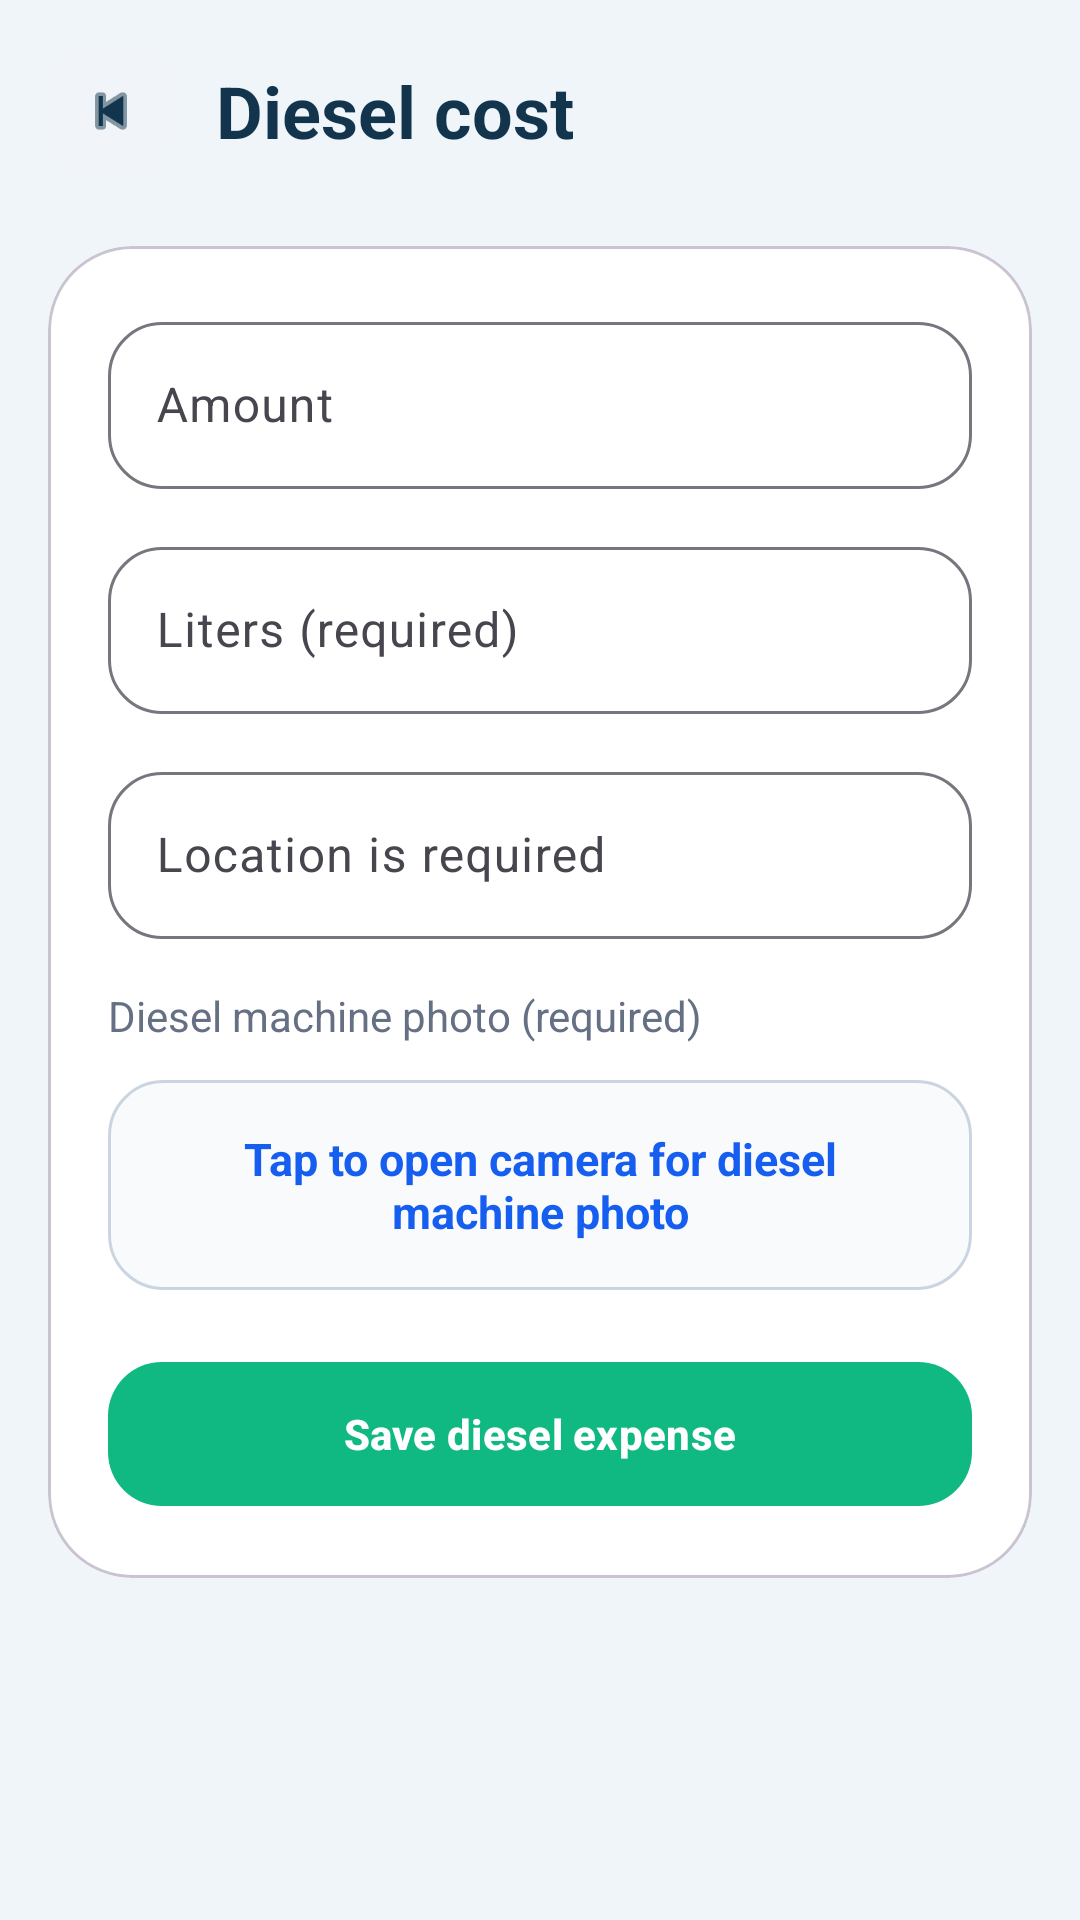

Android layout source for this screen:
<!-- AndroidManifest.xml: activity theme Theme.IshaqCargo -->
<!-- res/layout/activity_diesel_expense.xml -->
<?xml version="1.0" encoding="utf-8"?>
<FrameLayout xmlns:android="http://schemas.android.com/apk/res/android"
    xmlns:app="http://schemas.android.com/apk/res-auto"
    android:layout_width="match_parent"
    android:layout_height="match_parent"
    android:background="@color/dashboard_background">

    <LinearLayout
        android:layout_width="match_parent"
        android:layout_height="match_parent"
        android:orientation="vertical">

        <LinearLayout
            android:id="@+id/topBar"
            android:layout_width="match_parent"
            android:layout_height="wrap_content"
            android:gravity="center_vertical"
            android:orientation="horizontal"
            android:paddingLeft="16dp"
            android:paddingTop="16dp"
            android:paddingRight="16dp"
            android:paddingBottom="8dp">

            <ImageView
                android:id="@+id/backButton"
                android:layout_width="42dp"
                android:layout_height="42dp"
                android:background="@drawable/bg_icon_button"
                android:contentDescription="@string/back"
                android:padding="10dp"
                android:src="@android:drawable/ic_media_previous"
                app:tint="@color/section_title" />

            <LinearLayout
                android:layout_width="0dp"
                android:layout_height="wrap_content"
                android:layout_marginStart="14dp"
                android:layout_weight="1"
                android:orientation="vertical">

                <TextView
                    android:layout_width="wrap_content"
                    android:layout_height="wrap_content"
                    android:text="@string/diesel_cost"
                    android:textColor="@color/section_title"
                    android:textSize="24sp"
                    android:textStyle="bold" />

               
            </LinearLayout>
        </LinearLayout>

        <ScrollView
            android:id="@+id/formScroll"
            android:layout_width="match_parent"
            android:layout_height="match_parent"
            android:clipToPadding="false"
            android:fillViewport="true">

            <LinearLayout
                android:layout_width="match_parent"
                android:layout_height="wrap_content"
                android:orientation="vertical"
                android:padding="16dp">

                <com.google.android.material.card.MaterialCardView
                    android:layout_width="match_parent"
                    android:layout_height="wrap_content"
                    app:cardBackgroundColor="@color/white"
                    app:cardCornerRadius="28dp"
                    app:cardElevation="0dp">

                    <LinearLayout
                        android:layout_width="match_parent"
                        android:layout_height="wrap_content"
                        android:orientation="vertical"
                        android:padding="20dp">

                        <com.google.android.material.textfield.TextInputLayout
                            style="@style/Widget.Material3.TextInputLayout.OutlinedBox"
                            android:layout_width="match_parent"
                            android:layout_height="wrap_content"
                            android:hint="@string/expense_amount"
                            app:boxCornerRadiusBottomEnd="18dp"
                            app:boxCornerRadiusBottomStart="18dp"
                            app:boxCornerRadiusTopEnd="18dp"
                            app:boxCornerRadiusTopStart="18dp">

                            <com.google.android.material.textfield.TextInputEditText
                                android:id="@+id/amountInput"
                                android:layout_width="match_parent"
                                android:layout_height="wrap_content"
                                android:inputType="numberDecimal" />
                        </com.google.android.material.textfield.TextInputLayout>

                        <com.google.android.material.textfield.TextInputLayout
                            style="@style/Widget.Material3.TextInputLayout.OutlinedBox"
                            android:layout_width="match_parent"
                            android:layout_height="wrap_content"
                            android:layout_marginTop="14dp"
                            android:hint="@string/diesel_liters_required_label"
                            app:boxCornerRadiusBottomEnd="18dp"
                            app:boxCornerRadiusBottomStart="18dp"
                            app:boxCornerRadiusTopEnd="18dp"
                            app:boxCornerRadiusTopStart="18dp">

                            <com.google.android.material.textfield.TextInputEditText
                                android:id="@+id/litersInput"
                                android:layout_width="match_parent"
                                android:layout_height="wrap_content"
                                android:inputType="numberDecimal" />
                        </com.google.android.material.textfield.TextInputLayout>

                        <com.google.android.material.textfield.TextInputLayout
                            style="@style/Widget.Material3.TextInputLayout.OutlinedBox"
                            android:layout_width="match_parent"
                            android:layout_height="wrap_content"
                            android:layout_marginTop="14dp"
                            android:hint="@string/diesel_location_required"
                            app:boxCornerRadiusBottomEnd="18dp"
                            app:boxCornerRadiusBottomStart="18dp"
                            app:boxCornerRadiusTopEnd="18dp"
                            app:boxCornerRadiusTopStart="18dp">

                            <com.google.android.material.textfield.TextInputEditText
                                android:id="@+id/locationInput"
                                android:layout_width="match_parent"
                                android:layout_height="wrap_content" />
                        </com.google.android.material.textfield.TextInputLayout>

                        <TextView
                            android:layout_width="wrap_content"
                            android:layout_height="wrap_content"
                            android:layout_marginTop="16dp"
                            android:text="@string/diesel_meter_photo_required"
                            android:textColor="@color/section_label"
                            android:textSize="14sp" />

                        <ImageView
                            android:id="@+id/meterPhotoPreview"
                            android:layout_width="match_parent"
                            android:layout_height="180dp"
                            android:layout_marginTop="10dp"
                            android:background="@drawable/bg_image_placeholder"
                            android:scaleType="centerCrop"
                            android:visibility="gone" />

                        <TextView
                            android:id="@+id/uploadHint"
                            android:layout_width="match_parent"
                            android:layout_height="wrap_content"
                            android:layout_marginTop="12dp"
                            android:background="@drawable/bg_upload_hint"
                            android:gravity="center"
                            android:padding="16dp"
                            android:text="@string/open_camera_for_diesel_meter"
                            android:textColor="@color/button_primary"
                            android:textSize="15sp"
                            android:textStyle="bold" />

                        <com.google.android.material.button.MaterialButton
                            android:id="@+id/saveButton"
                            android:layout_width="match_parent"
                            android:layout_height="56dp"
                            android:layout_marginTop="20dp"
                            android:text="@string/save_diesel_expense"
                            android:textAllCaps="false"
                            android:textStyle="bold"
                            app:backgroundTint="@color/success_button"
                            app:cornerRadius="18dp" />
                    </LinearLayout>
                </com.google.android.material.card.MaterialCardView>
            </LinearLayout>
        </ScrollView>
    </LinearLayout>

    <LinearLayout
        android:id="@+id/loadingOverlay"
        android:layout_width="match_parent"
        android:layout_height="match_parent"
        android:background="#B3F6F7F9"
        android:gravity="center"
        android:orientation="vertical"
        android:visibility="gone">

        <com.google.android.material.progressindicator.CircularProgressIndicator
            android:layout_width="52dp"
            android:layout_height="52dp"
            app:indicatorColor="@color/success_button"
            app:trackColor="@color/progress_track" />

        <TextView
            android:layout_width="wrap_content"
            android:layout_height="wrap_content"
            android:layout_marginTop="12dp"
            android:text="@string/end_trip_loading"
            android:textColor="@color/section_title"
            android:textSize="15sp"
            android:textStyle="bold" />
    </LinearLayout>
</FrameLayout>
<!-- resources referenced by this layout -->
<resources>
  <color name="button_primary">#155EEF</color>
  <color name="dashboard_background">#EFF5F8</color>
  <color name="progress_track">#D7E3EC</color>
  <color name="section_label">#667085</color>
  <color name="section_title">#12344D</color>
  <color name="success_button">#10B981</color>
  <color name="white">#FFFFFFFF</color>
  <!-- drawable bg_icon_button (drawable) -->
  <?xml version="1.0" encoding="utf-8"?>
  <shape xmlns:android="http://schemas.android.com/apk/res/android">
      <solid android:color="@color/icon_button_bg" />
      <corners android:radius="14dp" />
  </shape>
  <!-- drawable bg_image_placeholder (drawable) -->
  <?xml version="1.0" encoding="utf-8"?>
  <shape xmlns:android="http://schemas.android.com/apk/res/android">
      <solid android:color="@color/image_placeholder" />
      <corners android:radius="22dp" />
  </shape>
  <!-- drawable bg_upload_hint (drawable) -->
  <?xml version="1.0" encoding="utf-8"?>
  <shape xmlns:android="http://schemas.android.com/apk/res/android">
      <solid android:color="@color/upload_bg" />
      <stroke
          android:width="1dp"
          android:color="@color/upload_stroke" />
      <corners android:radius="18dp" />
  </shape>
  <string name="back">Back</string>
  <string name="diesel_cost">Diesel cost</string>
  <string name="diesel_liters_required_label">Liters (required)</string>
  <string name="diesel_location_required">Location is required</string>
  <string name="diesel_meter_photo_required">Diesel machine photo (required)</string>
  <string name="end_trip_loading">Completing trip...</string>
  <string name="expense_amount">Amount</string>
  <string name="open_camera_for_diesel_meter">Tap to open camera for diesel machine photo</string>
  <string name="save_diesel_expense">Save diesel expense</string>
  <style name="Theme.IshaqCargo" parent="Base.Theme.IshaqCargo" />
  <color name="icon_button_bg">#F1F5F9</color>
  <color name="image_placeholder">#F1F5F9</color>
  <color name="upload_bg">#F8FAFC</color>
  <color name="upload_stroke">#CBD5E1</color>
  <style name="Base.Theme.IshaqCargo" parent="Theme.Material3.Light.NoActionBar">
          <item name="android:windowBackground">@color/dashboard_background</item>
          <item name="colorSurface">@color/white</item>
          <item name="colorPrimary">@color/button_primary</item>
          <item name="colorSecondary">@color/history_title</item>
          <item name="colorTertiary">@color/header_card</item>
          <item name="android:statusBarColor">@android:color/transparent</item>
          <item name="android:navigationBarColor">@color/dashboard_background</item>
          <item name="android:windowLightStatusBar">true</item>
      </style>
  <color name="history_title">#B54708</color>
  <color name="header_card">#12344D</color>
</resources>
